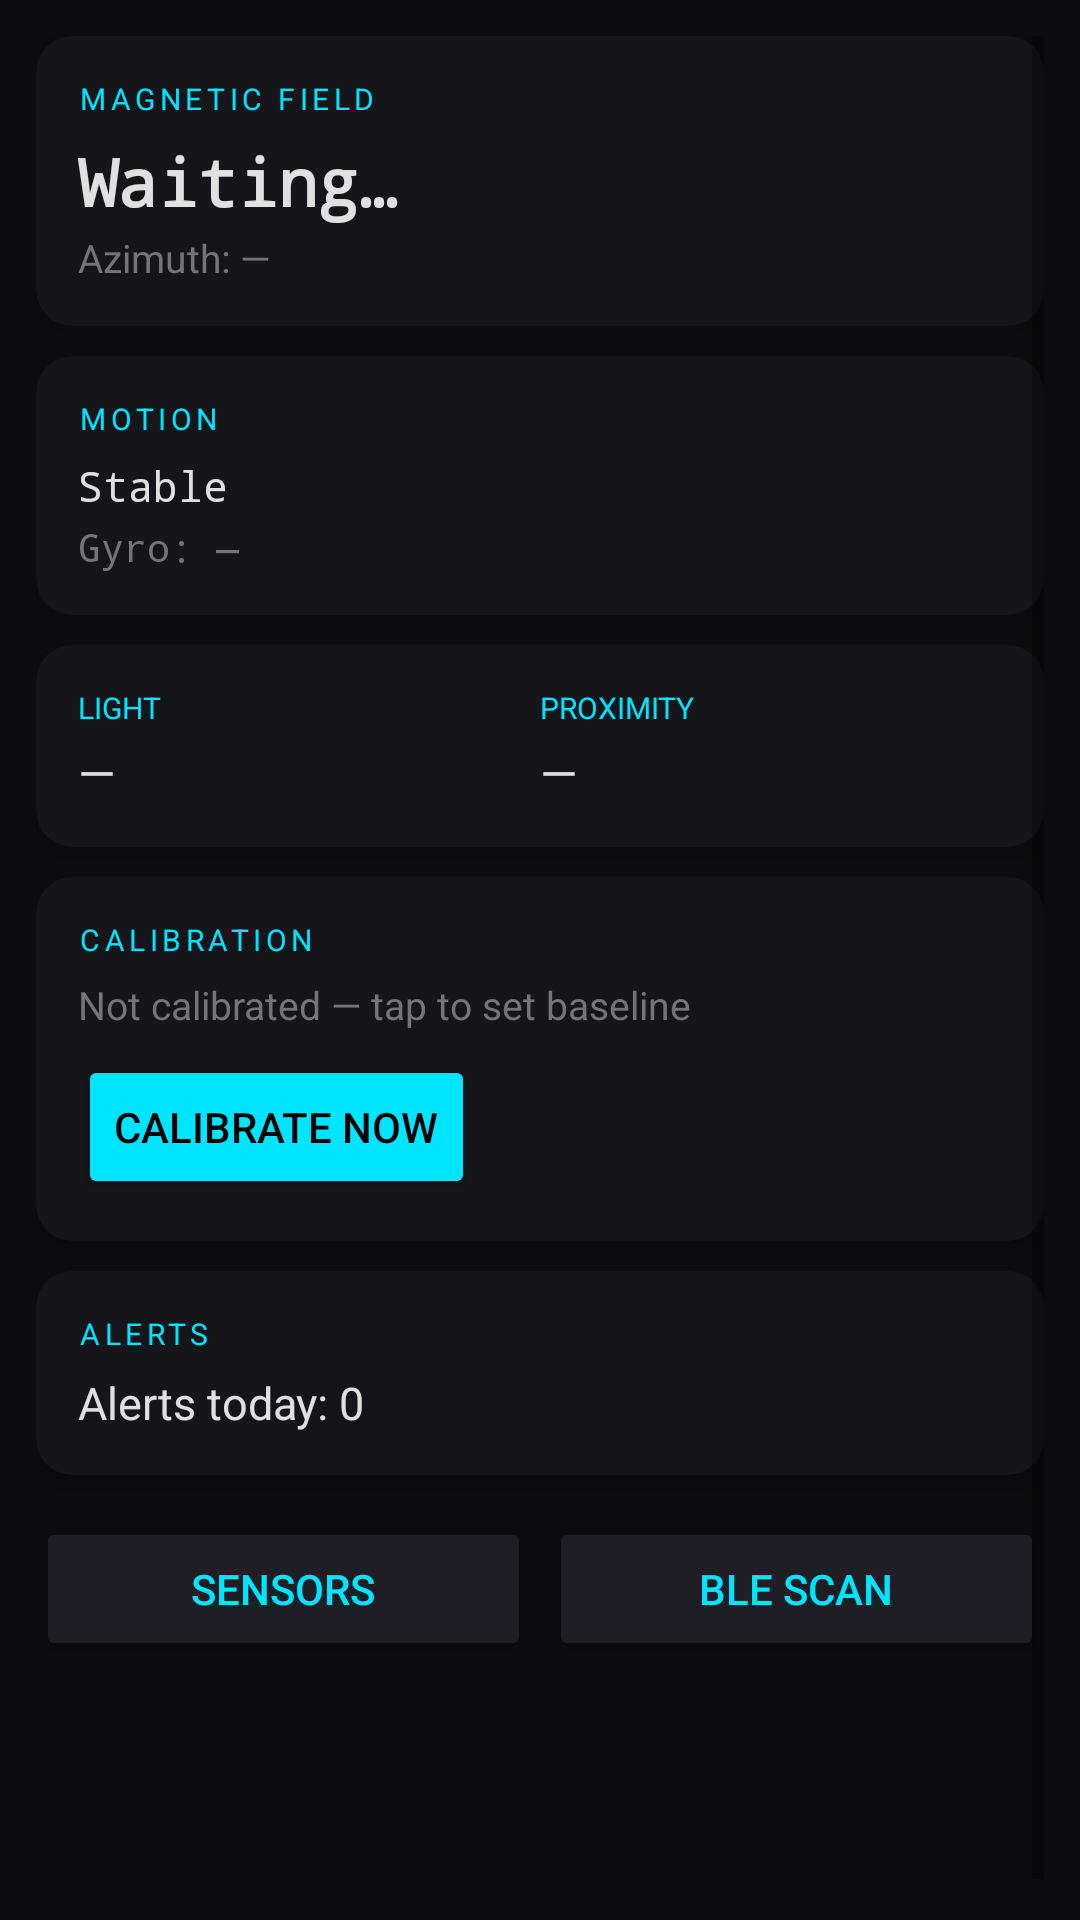

Reconstruct the res/layout file that produces this screen, plus the resources it refers to.
<!-- AndroidManifest.xml: application theme Theme.SentinelOS -->
<!-- res/layout/fragment_dashboard.xml -->
<?xml version="1.0" encoding="utf-8"?>
<ScrollView xmlns:android="http://schemas.android.com/apk/res/android"
    xmlns:app="http://schemas.android.com/apk/res-auto"
    android:layout_width="match_parent"
    android:layout_height="match_parent"
    android:background="@color/bg_dark"
    android:padding="12dp">

    <LinearLayout
        android:layout_width="match_parent"
        android:layout_height="wrap_content"
        android:orientation="vertical"
        android:paddingBottom="88dp">

        
        <androidx.cardview.widget.CardView
            android:id="@+id/card_magnetic"
            android:layout_width="match_parent"
            android:layout_height="wrap_content"
            android:layout_marginBottom="10dp"
            app:cardBackgroundColor="@color/bg_surface"
            app:cardCornerRadius="12dp"
            app:cardElevation="4dp">
            <LinearLayout
                android:layout_width="match_parent"
                android:layout_height="wrap_content"
                android:orientation="vertical"
                android:padding="14dp">
                <TextView android:layout_width="wrap_content" android:layout_height="wrap_content"
                    android:text="MAGNETIC FIELD" android:textColor="@color/accent_cyan"
                    android:textSize="10sp" android:letterSpacing="0.15"/>
                <TextView android:id="@+id/tv_mag_field"
                    android:layout_width="wrap_content" android:layout_height="wrap_content"
                    android:text="Waiting…" android:textColor="@color/text_primary"
                    android:textSize="22sp" android:textStyle="bold"
                    android:fontFamily="monospace" android:layout_marginTop="6dp"/>
                <TextView android:id="@+id/tv_azimuth"
                    android:layout_width="wrap_content" android:layout_height="wrap_content"
                    android:text="Azimuth: —" android:textColor="@color/text_secondary"
                    android:textSize="13sp" android:layout_marginTop="2dp"/>
            </LinearLayout>
        </androidx.cardview.widget.CardView>

        
        <androidx.cardview.widget.CardView
            android:layout_width="match_parent"
            android:layout_height="wrap_content"
            android:layout_marginBottom="10dp"
            app:cardBackgroundColor="@color/bg_surface"
            app:cardCornerRadius="12dp"
            app:cardElevation="4dp">
            <LinearLayout
                android:layout_width="match_parent"
                android:layout_height="wrap_content"
                android:orientation="vertical"
                android:padding="14dp">
                <TextView android:layout_width="wrap_content" android:layout_height="wrap_content"
                    android:text="MOTION" android:textColor="@color/accent_cyan"
                    android:textSize="10sp" android:letterSpacing="0.15"/>
                <TextView android:id="@+id/tv_accel"
                    android:layout_width="wrap_content" android:layout_height="wrap_content"
                    android:text="Stable" android:textColor="@color/text_primary"
                    android:textSize="14sp" android:fontFamily="monospace"
                    android:layout_marginTop="6dp"/>
                <TextView android:id="@+id/tv_gyro"
                    android:layout_width="wrap_content" android:layout_height="wrap_content"
                    android:text="Gyro: —" android:textColor="@color/text_secondary"
                    android:textSize="13sp" android:fontFamily="monospace"
                    android:layout_marginTop="2dp"/>
            </LinearLayout>
        </androidx.cardview.widget.CardView>

        
        <androidx.cardview.widget.CardView
            android:layout_width="match_parent"
            android:layout_height="wrap_content"
            android:layout_marginBottom="10dp"
            app:cardBackgroundColor="@color/bg_surface"
            app:cardCornerRadius="12dp"
            app:cardElevation="4dp">
            <LinearLayout
                android:layout_width="match_parent"
                android:layout_height="wrap_content"
                android:orientation="horizontal"
                android:padding="14dp">
                <LinearLayout android:layout_width="0dp" android:layout_height="wrap_content"
                    android:layout_weight="1" android:orientation="vertical">
                    <TextView android:layout_width="wrap_content" android:layout_height="wrap_content"
                        android:text="LIGHT" android:textColor="@color/accent_cyan" android:textSize="10sp"/>
                    <TextView android:id="@+id/tv_light"
                        android:layout_width="wrap_content" android:layout_height="wrap_content"
                        android:text="—" android:textColor="@color/text_primary"
                        android:textSize="16sp" android:layout_marginTop="4dp"/>
                </LinearLayout>
                <LinearLayout android:layout_width="0dp" android:layout_height="wrap_content"
                    android:layout_weight="1" android:orientation="vertical">
                    <TextView android:layout_width="wrap_content" android:layout_height="wrap_content"
                        android:text="PROXIMITY" android:textColor="@color/accent_cyan" android:textSize="10sp"/>
                    <TextView android:id="@+id/tv_proximity"
                        android:layout_width="wrap_content" android:layout_height="wrap_content"
                        android:text="—" android:textColor="@color/text_primary"
                        android:textSize="16sp" android:layout_marginTop="4dp"/>
                </LinearLayout>
            </LinearLayout>
        </androidx.cardview.widget.CardView>

        
        <androidx.cardview.widget.CardView
            android:layout_width="match_parent"
            android:layout_height="wrap_content"
            android:layout_marginBottom="10dp"
            app:cardBackgroundColor="@color/bg_surface"
            app:cardCornerRadius="12dp"
            app:cardElevation="4dp">
            <LinearLayout
                android:layout_width="match_parent"
                android:layout_height="wrap_content"
                android:orientation="vertical"
                android:padding="14dp">
                <TextView android:layout_width="wrap_content" android:layout_height="wrap_content"
                    android:text="CALIBRATION" android:textColor="@color/accent_cyan"
                    android:textSize="10sp" android:letterSpacing="0.15"/>
                <TextView android:id="@+id/tv_calib_status"
                    android:layout_width="wrap_content" android:layout_height="wrap_content"
                    android:text="Not calibrated — tap to set baseline"
                    android:textColor="@color/text_secondary" android:textSize="13sp"
                    android:layout_marginTop="6dp"/>
                <Button android:id="@+id/btn_calibrate"
                    android:layout_width="wrap_content" android:layout_height="wrap_content"
                    android:text="Calibrate Now" android:layout_marginTop="8dp"
                    android:backgroundTint="@color/accent_cyan"
                    android:textColor="@color/black"/>
            </LinearLayout>
        </androidx.cardview.widget.CardView>

        
        <androidx.cardview.widget.CardView
            android:id="@+id/card_alerts"
            android:layout_width="match_parent"
            android:layout_height="wrap_content"
            android:layout_marginBottom="10dp"
            app:cardBackgroundColor="@color/bg_surface"
            app:cardCornerRadius="12dp"
            app:cardElevation="4dp">
            <LinearLayout
                android:layout_width="match_parent"
                android:layout_height="wrap_content"
                android:orientation="vertical"
                android:padding="14dp">
                <TextView android:layout_width="wrap_content" android:layout_height="wrap_content"
                    android:text="ALERTS" android:textColor="@color/accent_cyan"
                    android:textSize="10sp" android:letterSpacing="0.15"/>
                <TextView android:id="@+id/tv_alert_count"
                    android:layout_width="wrap_content" android:layout_height="wrap_content"
                    android:text="Alerts today: 0" android:textColor="@color/text_primary"
                    android:textSize="15sp" android:layout_marginTop="6dp"/>
            </LinearLayout>
        </androidx.cardview.widget.CardView>

        
        <LinearLayout
            android:layout_width="match_parent"
            android:layout_height="wrap_content"
            android:orientation="horizontal"
            android:layout_marginTop="4dp">
            <Button android:id="@+id/btn_go_sensors"
                android:layout_width="0dp" android:layout_height="wrap_content"
                android:layout_weight="1" android:text="Sensors"
                android:backgroundTint="@color/bg_card"
                android:textColor="@color/accent_cyan"
                android:layout_marginEnd="6dp"/>
            <Button android:id="@+id/btn_go_ble"
                android:layout_width="0dp" android:layout_height="wrap_content"
                android:layout_weight="1" android:text="BLE Scan"
                android:backgroundTint="@color/bg_card"
                android:textColor="@color/accent_cyan"/>
        </LinearLayout>

    </LinearLayout>
</ScrollView>
<!-- resources referenced by this layout -->
<resources>
  <color name="accent_cyan">#00E5FF</color>
  <color name="bg_card">#1E1E24</color>
  <color name="bg_dark">#0D0D0F</color>
  <color name="bg_surface">#16161A</color>
  <color name="black">#000000</color>
  <color name="text_primary">#E0E0E0</color>
  <color name="text_secondary">#757575</color>
  <style name="Theme.SentinelOS" parent="android:Theme.Material.Light.DarkActionBar">
          <item name="android:colorPrimary">@color/primary</item>
          <item name="android:colorPrimaryDark">@color/primary_dark</item>
          <item name="android:colorAccent">@color/accent</item>
          <item name="android:windowBackground">@color/background</item>
          <item name="android:textColorPrimary">@color/text_primary</item>
          <item name="android:textColorSecondary">@color/text_secondary</item>
      </style>
</resources>
